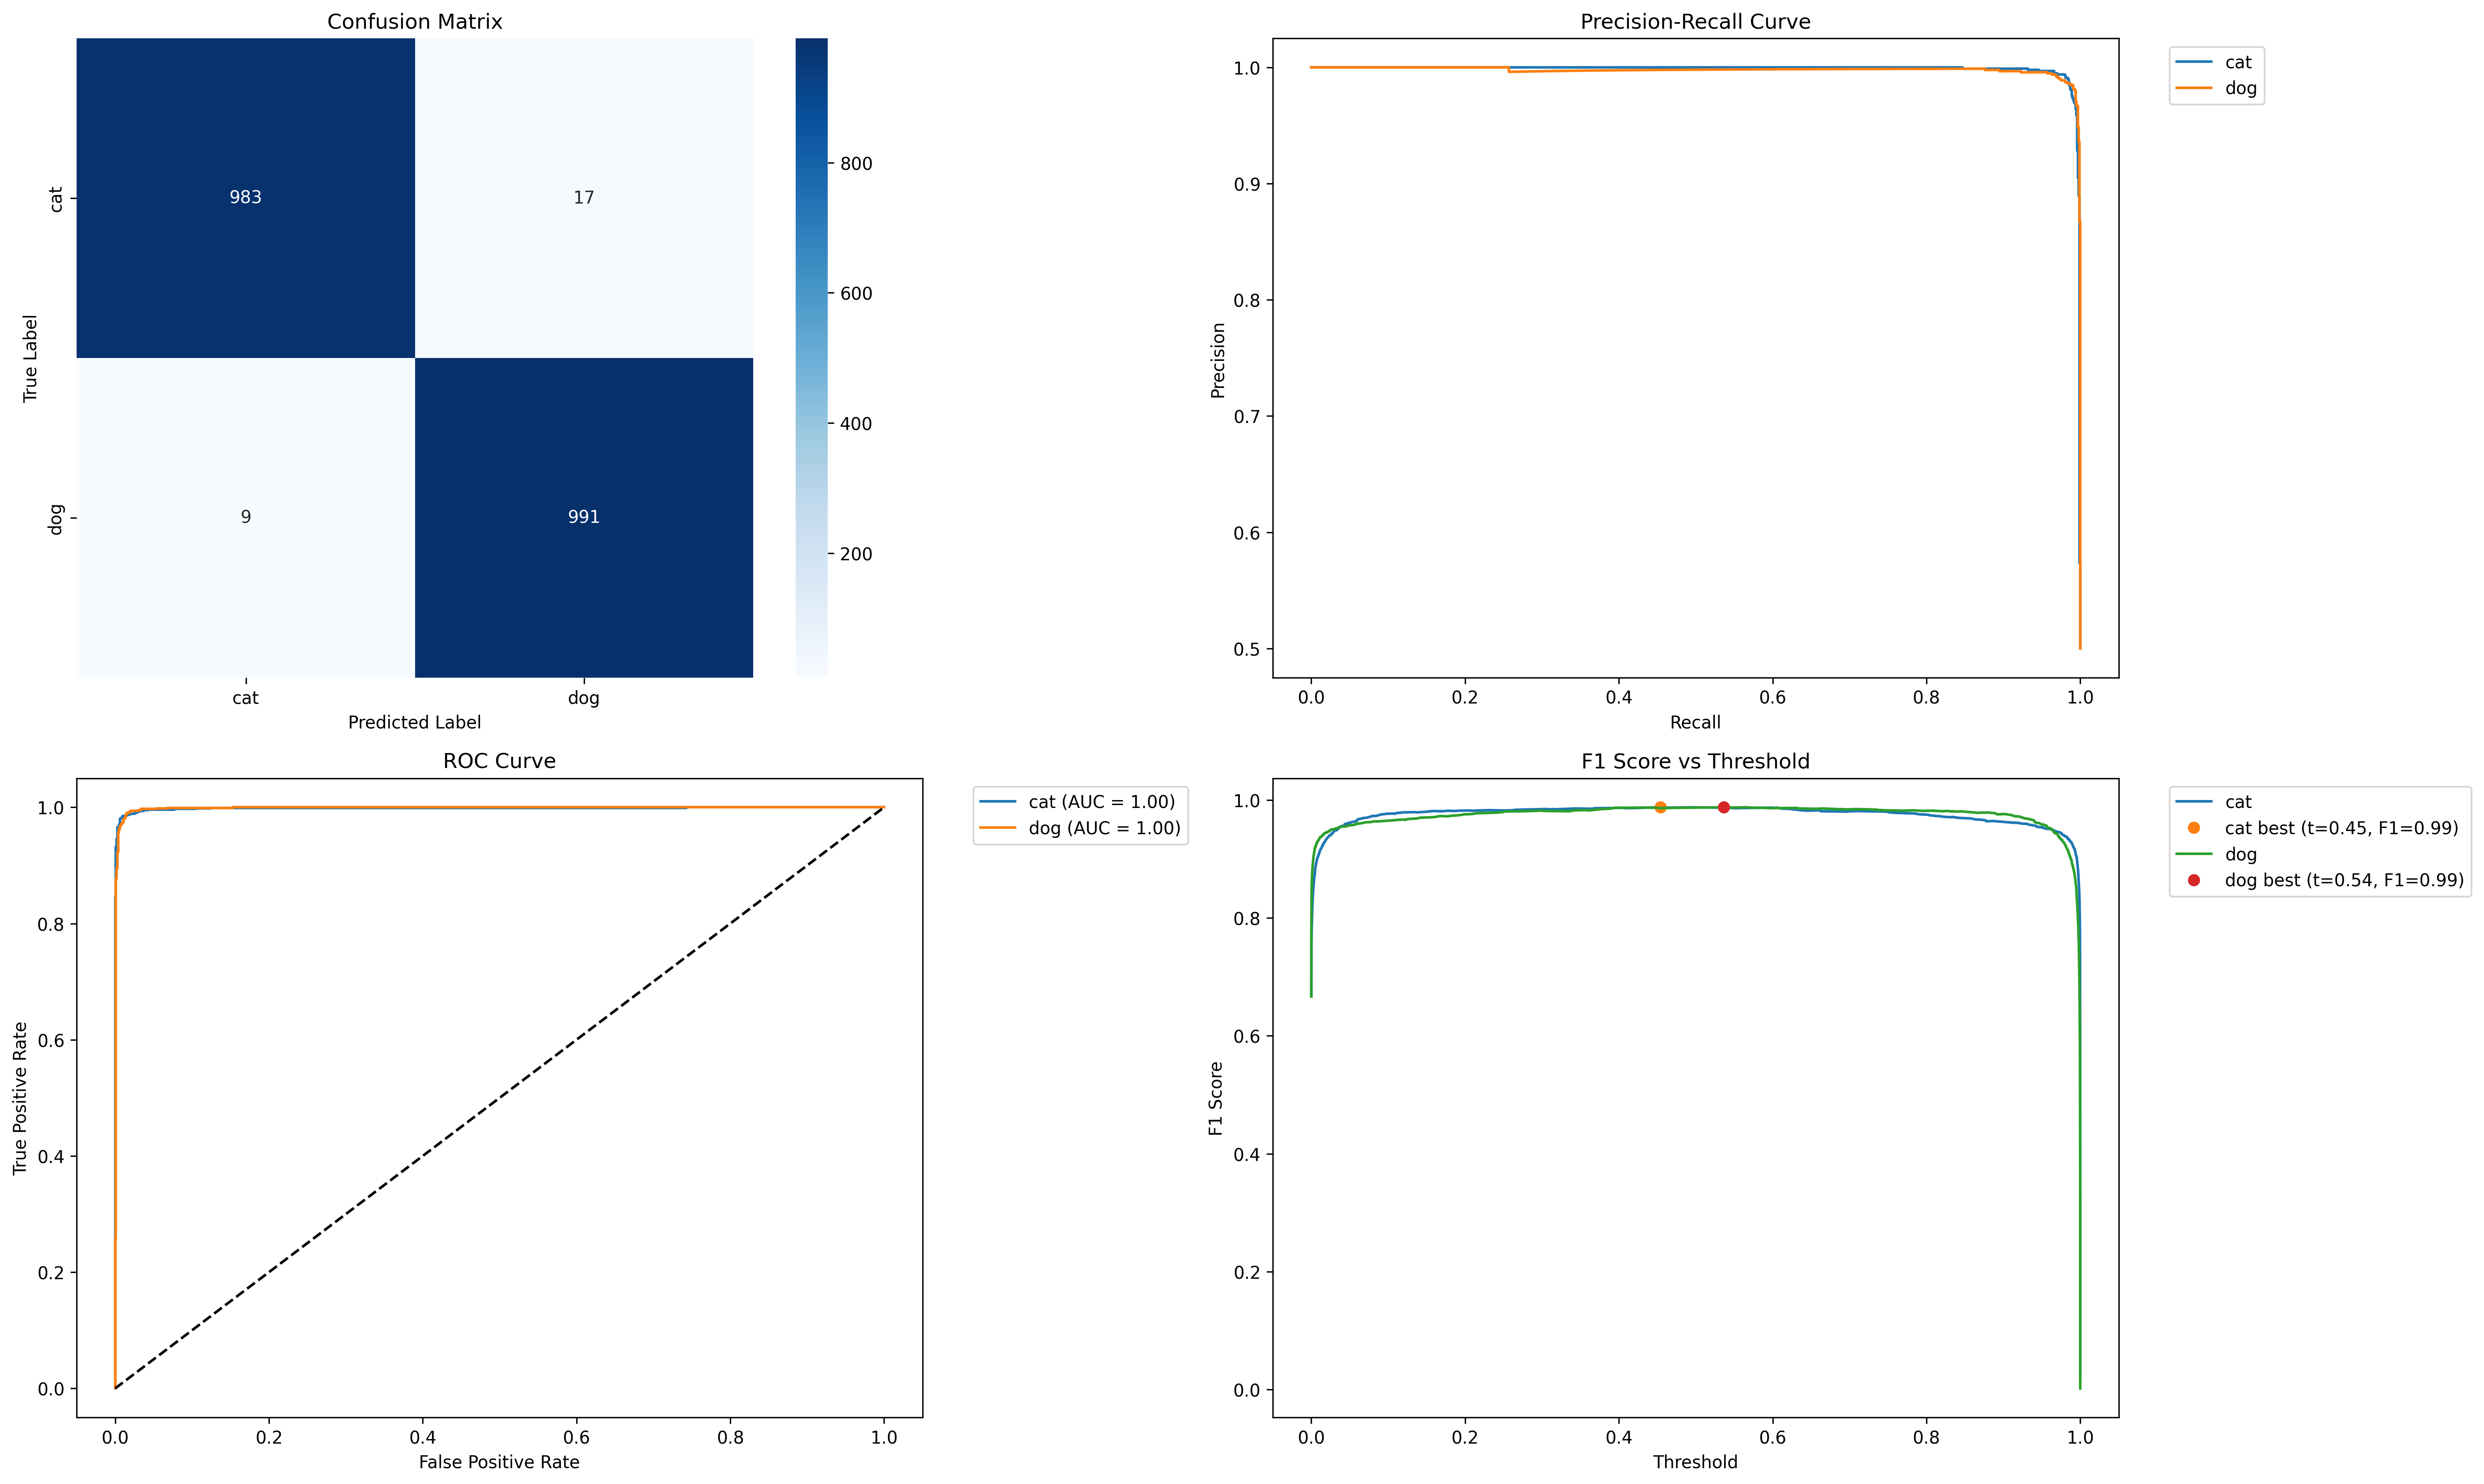

Source data for this figure (header and first rows):
Class, Precision, Recall, F1-score
cat, 0.9909, 0.983, 0.9869
dog, 0.9831, 0.991, 0.9871
